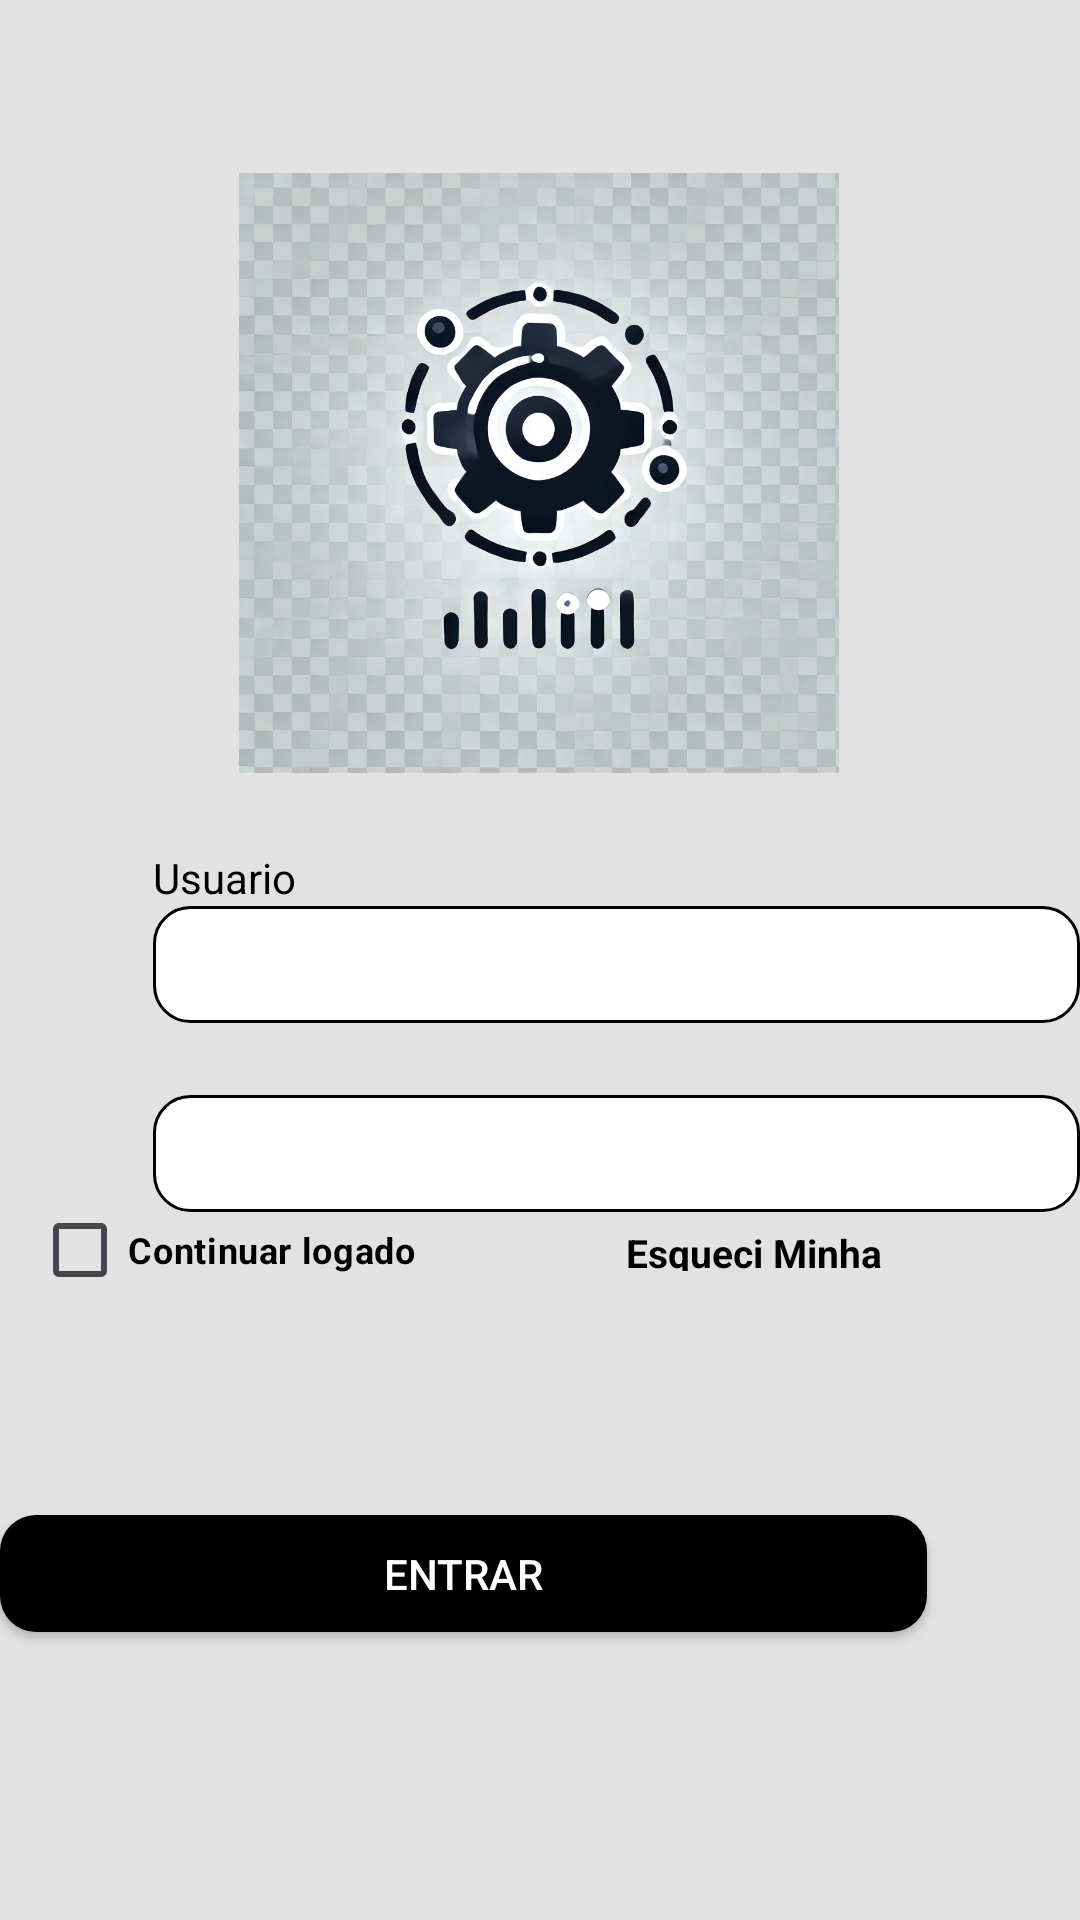

Reconstruct the res/layout file that produces this screen, plus the resources it refers to.
<!-- AndroidManifest.xml: application theme Theme.RepairIQ -->
<!-- res/layout/activity_login.xml -->
<?xml version="1.0" encoding="utf-8"?>
<androidx.constraintlayout.widget.ConstraintLayout xmlns:android="http://schemas.android.com/apk/res/android"
    xmlns:app="http://schemas.android.com/apk/res-auto"
    xmlns:tools="http://schemas.android.com/tools"
    android:id="@+id/main"
    android:layout_width="match_parent"
    android:layout_height="match_parent"
    android:background="@color/cor_principal"
    android:orientation="vertical"
    tools:context=".view.LoginActivity">


    <TextView
        android:id="@+id/textView_Usuario"
        android:layout_width="wrap_content"
        android:layout_height="wrap_content"
        android:layout_marginStart="51dp"
        android:layout_marginTop="265dp"
        android:text="Usuario"
        android:textColor="@color/cor_texto"
        app:layout_constraintBottom_toBottomOf="parent"
        app:layout_constraintEnd_toEndOf="parent"
        app:layout_constraintHorizontal_bias="0.0"
        app:layout_constraintStart_toStartOf="parent"
        app:layout_constraintTop_toTopOf="parent"
        app:layout_constraintVertical_bias="0.051" />

    <TextView
        android:id="@+id/textViewSenha"
        android:layout_width="wrap_content"
        android:layout_height="wrap_content"
        android:layout_marginStart="51dp"
        android:layout_marginTop="3dp"
        android:layout_marginEnd="321dp"
        android:text="Senha"
        android:textColor="@color/cor_texto"
        app:layout_constraintBottom_toTopOf="@+id/editTextTextPassword"
        app:layout_constraintEnd_toEndOf="parent"
        app:layout_constraintHorizontal_bias="1.0"
        app:layout_constraintStart_toStartOf="parent"
        app:layout_constraintTop_toBottomOf="@+id/editTextUsuario" />

    <EditText
        android:id="@+id/editTextTextPassword"
        android:layout_width="309dp"
        android:layout_height="39dp"
        android:layout_marginStart="51dp"
        android:layout_marginTop="2dp"
        android:background="@drawable/rounded_edittext"
        android:ems="10"
        android:inputType="textPassword"
        android:padding="10dp"
        android:textColor="@color/black"
        android:textSize="16sp"
        app:layout_constraintBottom_toTopOf="@+id/checkBoxLogado"
        app:layout_constraintEnd_toEndOf="parent"
        app:layout_constraintHorizontal_bias="0.0"
        app:layout_constraintStart_toStartOf="parent"
        app:layout_constraintTop_toBottomOf="@+id/textViewSenha" />

    <TextView
        android:id="@+id/textViewEsqueciSenha"
        android:layout_width="141dp"
        android:layout_height="25dp"
        android:layout_marginStart="20dp"
        android:layout_marginEnd="51dp"
        android:layout_marginBottom="77dp"
        android:background="?attr/selectableItemBackground"
        android:clickable="true"
        android:focusable="true"
        android:padding="5dp"
        android:text="Esqueci Minha Senha?"
        android:textColor="@color/cor_texto"
        android:textSize="13sp"
        android:textStyle="bold"
        app:layout_constraintBottom_toTopOf="@+id/b_entrar"
        app:layout_constraintEnd_toEndOf="parent"
        app:layout_constraintStart_toEndOf="@+id/checkBoxLogado"
        app:layout_constraintTop_toBottomOf="@+id/editTextTextPassword" />

    <EditText
        android:id="@+id/editTextUsuario"
        android:layout_width="309dp"
        android:layout_height="39dp"
        android:layout_marginStart="51dp"
        android:background="@drawable/rounded_edittext"
        android:ems="10"
        android:inputType="text"
        android:padding="10dp"
        android:textColor="@color/black"
        android:textSize="16sp"
        app:layout_constraintBottom_toTopOf="@+id/textViewSenha"
        app:layout_constraintEnd_toEndOf="parent"
        app:layout_constraintHorizontal_bias="0.0"
        app:layout_constraintStart_toStartOf="parent"
        app:layout_constraintTop_toBottomOf="@+id/textView_Usuario" />

    <CheckBox
        android:id="@+id/checkBoxLogado"
        android:layout_width="153dp"
        android:layout_height="25dp"
        android:layout_marginStart="46dp"
        android:layout_marginEnd="20dp"
        android:layout_marginBottom="76dp"
        android:text="Continuar logado"
        android:textColor="@color/cor_texto"
        android:textSize="12sp"
        android:textStyle="bold"
        app:layout_constraintBottom_toTopOf="@+id/b_entrar"
        app:layout_constraintEnd_toStartOf="@+id/textViewEsqueciSenha"
        app:layout_constraintStart_toStartOf="parent"
        app:layout_constraintTop_toBottomOf="@+id/editTextTextPassword" />

    <androidx.appcompat.widget.AppCompatButton
        android:id="@+id/b_entrar"
        android:layout_width="309dp"
        android:layout_height="39dp"
        android:layout_marginEnd="51dp"
        android:layout_marginBottom="176dp"
        android:background="@drawable/button_black"
        android:text="Entrar"
        android:textColor="#FFFFFF"
        app:layout_constraintBottom_toBottomOf="parent"
        app:layout_constraintEnd_toEndOf="parent"
        app:layout_constraintHorizontal_bias="1.0"
        app:layout_constraintStart_toStartOf="parent"
        app:layout_constraintTop_toBottomOf="@+id/editTextTextPassword"
        app:layout_constraintVertical_bias="0.961" />

    <ImageView
        android:id="@+id/imageView"
        android:layout_width="200dp"
        android:layout_height="200dp"
        android:layout_marginStart="105dp"
        android:layout_marginTop="60dp"
        android:layout_marginEnd="106dp"
        android:layout_marginBottom="28dp"
        android:src="@drawable/logo"
        app:layout_constraintBottom_toTopOf="@+id/textView_Usuario"
        app:layout_constraintEnd_toEndOf="parent"
        app:layout_constraintStart_toStartOf="parent"
        app:layout_constraintTop_toTopOf="parent" />


</androidx.constraintlayout.widget.ConstraintLayout>
<!-- resources referenced by this layout -->
<resources>
  <color name="black">#FF000000</color>
  <color name="cor_principal">#E2E2E2</color>
  <color name="cor_texto">#000000</color>
  <!-- drawable button_black (drawable) -->
  <?xml version="1.0" encoding="utf-8"?>
  <shape xmlns:android="http://schemas.android.com/apk/res/android" android:shape="rectangle">
      <solid android:color="#000000"/>  
      <corners android:radius="12dp"/>  
  </shape>
  <!-- drawable logo: png bitmap (drawable, 116810 bytes) -->
  <!-- drawable rounded_edittext (drawable) -->
  <?xml version="1.0" encoding="utf-8"?>
  <shape xmlns:android="http://schemas.android.com/apk/res/android"
      android:shape="rectangle">
  
      
      <corners android:radius="12dp" />
  
      
      <solid android:color="@color/white" />
  
      
      <stroke android:width="1dp" android:color="#000000" />
  
      
      <padding android:left="10dp" android:right="10dp" />
  </shape>
  <style name="Theme.RepairIQ" parent="Base.Theme.RepairIQ" />
  <color name="white">#FFFFFFFF</color>
  <style name="Base.Theme.RepairIQ" parent="Theme.Material3.DayNight.NoActionBar">
          
          
      </style>
</resources>
